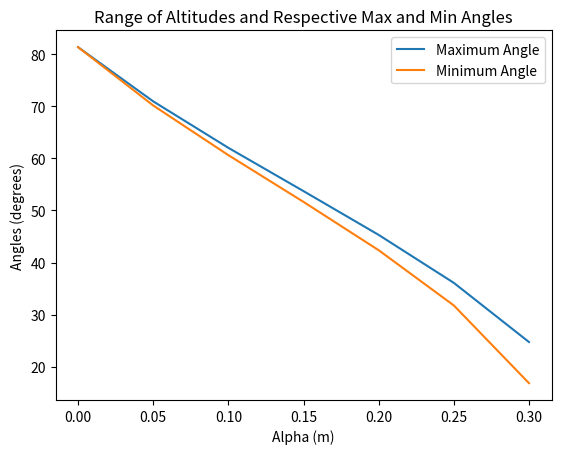

Write the Python code that produced this figure. (Note: this script raises an exception after producing the figure.)
import math
from math import factorial
import numpy as np
import matplotlib.pyplot as plt

def arcsin(x):
    """Description of function.
    Parameters
    x: input value (float or int)
    ----------
    Returns
    asin: arcsin of a value x (float or int) 
    -------
    """
    asin=0
    for n in range (1,16,1):
        asin += (((2*x)**(2*n))/((n**2)*((math.factorial(n*2))/(math.factorial(n))**2)))
    asin=asin/2
    asin=np.sqrt(asin)
    return(asin)

def launch_angle(ve_v0,alpha):
    """Description of function.
    Parameters
    ve_v0: Ratio of escape velocity to terminal velocity (float)
    alpha: Ratio of Earth's radius as an altitude (float)
    ----------
    Returns
    angle: angle from equation (17) and (18) in degrees (float)
    -------
    """
    sin_phi=(1+alpha)*(np.sqrt((1-((alpha/(1+alpha)*((ve_v0)**2))))))
    converion=180/np.pi
    angle=arcsin(sin_phi)*converion
    return(angle)

def launch_angle_range(ve_v0,alpha,tol_alpha):
    """Description of function.
    Parameters
    ve_v0: Ratio of escape velocity to terminal velocity (float)
    alpha: Ratio of Earth's radius as an altitude (float)
    tol_alpha: Tolerance for alpha (float)
    ----------
    Returns
    phi_range: array of max and min allowed angles (array/list) 
    -------
    """
    #creating upper and lower bounds for alpha
    lower=((1-tol_alpha)*alpha)
    upper=((1+tol_alpha)*alpha)
    angle_lower=launch_angle(ve_v0,lower)
    angle_upper=launch_angle(ve_v0,upper)
    phi_range=np.array([angle_lower,angle_upper])
    return (phi_range)

def main():
    #holds ve_v0 and tol_alpha constant to show range of alpha values and their max and min angle ranges
    list_alphamax=[]
    list_alphamin=[]
    #values solved for from boundary cases
    alpha_values=np.arange(0,0.333333,0.05)

    for i in alpha_values:
        #ve_v0=2.0 and tol_alpha=0.04
        phi_range=launch_angle_range(2.0,i,0.04)
        list_alphamax.append(phi_range[0])
        list_alphamin.append(phi_range[1])

    plt.plot(alpha_values,list_alphamax,label="Maximum Angle")
    plt.plot(alpha_values,list_alphamin,label="Minimum Angle")
    plt.title("Range of Altitudes and Respective Max and Min Angles")
    plt.xlabel('Alpha (m)')
    plt.ylabel('Angles (degrees)')
    plt.legend()
    plt.savefig('../../figures/plot_1.png')
    plt.show()

    #hold alpha and tol_alpha constant, shows range of ve_v0 and max and min angle values
    list_alphamax=[]
    list_alphamin=[]
    #values solved for from boundary cases
    ve_v0_values=np.arange(1.34,2.2,0.1)
    #alpha=0.25 and tol_alpha=0.04
    for i in ve_v0_values:
        phi_range=launch_angle_range(i,0.25,0.04)
        list_alphamax.append(phi_range[0])
        list_alphamin.append(phi_range[1])
        
    plt.plot(ve_v0_values,list_alphamax,label="Maximum Angle")
    plt.plot(ve_v0_values,list_alphamin,label="Minimum Angle")
    plt.title("Range of Velocity Ratios and Respective Max and Min Angles")
    plt.xlabel('Ratio of Escape Velocity to Terminal Velocity')
    plt.ylabel('Angles (degrees)')
    plt.legend()
    plt.savefig('../../figures/plot_2.png')
    plt.show()

if __name__=="__main__":
    main()
